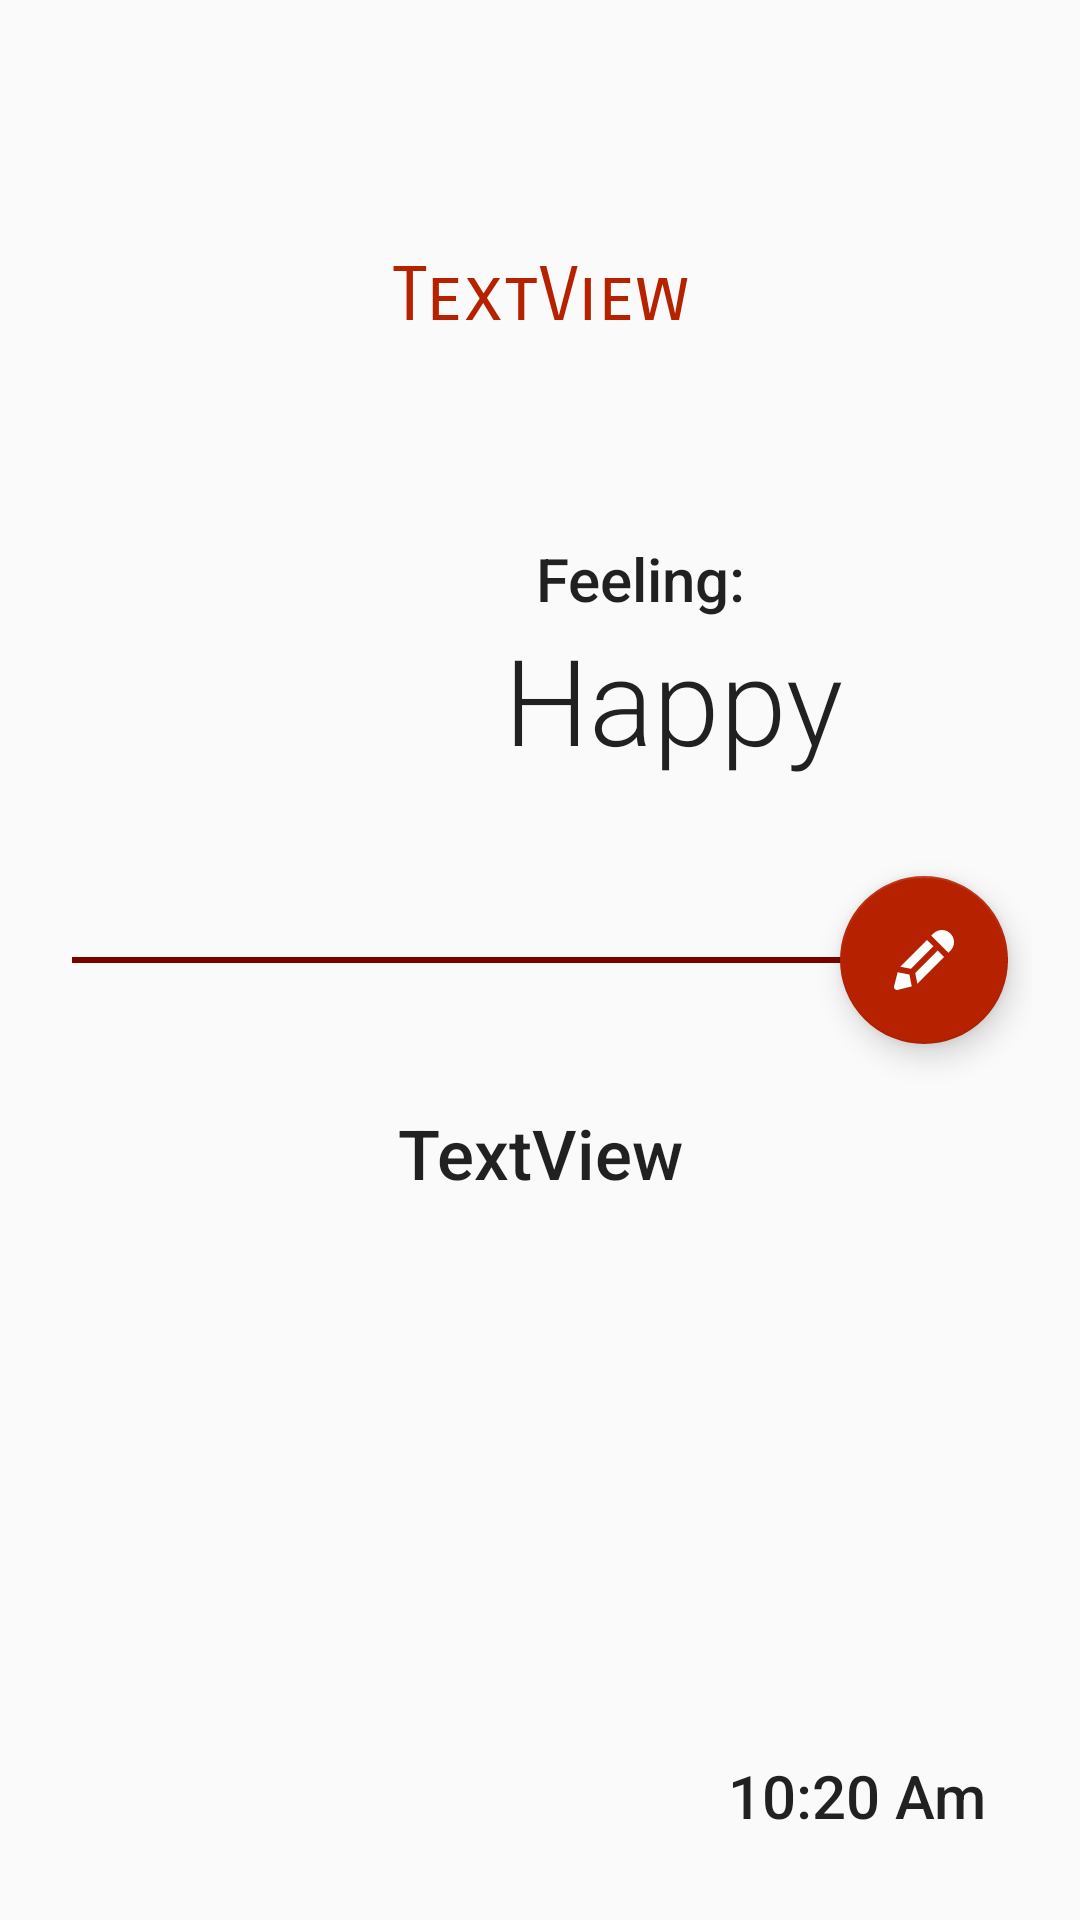

Reconstruct the res/layout file that produces this screen, plus the resources it refers to.
<!-- AndroidManifest.xml: application theme AppTheme.NoActionBar -->
<!-- res/layout/single_display_content.xml -->
<?xml version="1.0" encoding="utf-8"?>
<android.support.constraint.ConstraintLayout
    xmlns:android="http://schemas.android.com/apk/res/android"
    xmlns:app="http://schemas.android.com/apk/res-auto"
    xmlns:tools="http://schemas.android.com/tools"
    android:layout_width="match_parent"
    android:layout_height="match_parent"
    android:padding="16dp"
    tools:context="com.a5.ngenemichael.journalapp.Activities.SingleDisplayActivity"
    tools:showIn="@layout/activity_single_display">

    <android.support.constraint.Guideline
        android:id="@+id/horizontal_middle"
        android:layout_width="wrap_content"
        android:layout_height="2dp"
        android:orientation="horizontal"
        app:layout_constraintGuide_percent="0.5"/>

    <TextView
        android:id="@+id/title_tv"
        android:layout_width="wrap_content"
        android:layout_height="wrap_content"
        android:layout_marginBottom="8dp"
        android:layout_marginEnd="8dp"
        android:layout_marginTop="8dp"
        android:textAppearance="@style/TextAppearance.AppCompat.Title"
        android:textColor="@color/colorPrimary"
        android:textSize="30sp"
        app:layout_constraintBottom_toTopOf="@+id/horizontal_middle"
        app:layout_constraintEnd_toStartOf="@+id/floatingActionButton"
        app:layout_constraintLeft_toLeftOf="@+id/icon"
        app:layout_constraintTop_toBottomOf="@+id/icon"
        tools:text="title"/>


    <ImageView
        android:id="@+id/icon"
        android:layout_width="120dp"
        android:layout_height="120dp"
        android:layout_marginBottom="8dp"
        android:layout_marginStart="32dp"
        android:layout_marginTop="40dp"
        app:layout_constraintBottom_toTopOf="@+id/horizontal_middle"
        app:layout_constraintStart_toStartOf="parent"
        app:layout_constraintTop_toTopOf="parent"
        app:layout_constraintVertical_bias="0.614"
        app:srcCompat="@drawable/home"/>

    <TextView
        android:id="@+id/detail_tv"
        android:layout_width="wrap_content"
        android:layout_height="wrap_content"
        android:layout_marginBottom="8dp"
        android:layout_marginEnd="8dp"
        android:layout_marginStart="8dp"
        android:layout_marginTop="8dp"
        android:gravity="center"
        android:text="TextView"
        android:textAppearance="@style/TextAppearance.AppCompat.Body2"
        android:textSize="23dp"
        app:layout_constraintBottom_toBottomOf="parent"
        app:layout_constraintEnd_toEndOf="parent"
        app:layout_constraintStart_toStartOf="parent"
        app:layout_constraintTop_toBottomOf="@+id/floatingActionButton"
        app:layout_constraintVertical_bias="0.056"/>

    <TextView
        android:id="@+id/date_tv"
        android:layout_width="0dp"
        android:layout_height="wrap_content"
        android:layout_marginBottom="24dp"
        android:layout_marginEnd="8dp"
        android:layout_marginStart="8dp"

        android:fontFamily="sans-serif-smallcaps"
        android:gravity="center_horizontal"
        android:padding="2dp"
        android:text="TextView"
        android:textColor="@color/colorAccent"
        android:textSize="25sp"
        app:layout_constraintBottom_toTopOf="@+id/icon"
        app:layout_constraintEnd_toEndOf="parent"
        app:layout_constraintStart_toStartOf="parent"/>


    <android.support.design.widget.FloatingActionButton
        android:id="@+id/floatingActionButton"
        android:layout_width="wrap_content"
        android:layout_height="wrap_content"
        android:layout_marginEnd="8dp"
        android:src="@drawable/ic_pencil"
        android:onClick="openUpdate"
        app:layout_constraintBottom_toBottomOf="@+id/horizontal_middle"
        app:layout_constraintEnd_toEndOf="parent"
        app:layout_constraintTop_toTopOf="@+id/horizontal_middle"/>

    <TextView
        android:id="@+id/textView6"
        android:layout_width="0dp"
        android:layout_height="2dp"
        android:layout_marginEnd="8dp"
        android:layout_marginStart="8dp"
        android:background="#7b0000"
        app:layout_constraintBottom_toBottomOf="@+id/horizontal_middle"
        app:layout_constraintEnd_toEndOf="parent"
        app:layout_constraintStart_toStartOf="parent"
        app:layout_constraintTop_toTopOf="@+id/horizontal_middle"/>

    <TextView
        android:id="@+id/textView4"
        android:layout_width="wrap_content"
        android:layout_height="wrap_content"
        android:layout_marginEnd="24dp"
        android:layout_marginStart="8dp"
        android:text="Feeling:"
        android:textAppearance="@style/TextAppearance.AppCompat.Title"
        app:layout_constraintBottom_toTopOf="@+id/mood_tv"
        app:layout_constraintEnd_toEndOf="@+id/mood_tv"
        app:layout_constraintHorizontal_bias="0.229"
        app:layout_constraintStart_toEndOf="@+id/icon"/>

    <TextView
        android:id="@+id/textView5"
        android:layout_width="wrap_content"
        android:layout_height="26dp"
        android:layout_marginBottom="8dp"
        android:layout_marginStart="15dp"
        android:layout_marginTop="232dp"
        android:gravity="center"
        android:textAppearance="@style/TextAppearance.AppCompat.Title"
        app:layout_constraintBottom_toBottomOf="parent"
        app:layout_constraintEnd_toEndOf="@+id/textView6"
        app:layout_constraintHorizontal_bias="0.968"
        android:text="10:20 Am"
        app:layout_constraintStart_toStartOf="parent"
        app:layout_constraintTop_toBottomOf="@+id/floatingActionButton"/>

    <TextView
        android:id="@+id/mood_tv"
        android:layout_width="wrap_content"
        android:layout_height="wrap_content"
        android:fontFamily="sans-serif-light"
        android:text="Happy"
        android:textAppearance="@style/Base.TextAppearance.AppCompat.Body1"
        android:textSize="40sp"
        app:layout_constraintBottom_toBottomOf="@+id/icon"
        app:layout_constraintHorizontal_bias="0.17"
        app:layout_constraintLeft_toLeftOf="@+id/horizontal_middle"
        app:layout_constraintRight_toRightOf="parent"
        app:layout_constraintStart_toEndOf="@+id/icon"
        app:layout_constraintTop_toTopOf="@+id/icon"
        app:layout_constraintVertical_bias="1.0"/>


</android.support.constraint.ConstraintLayout>
<!-- res/layout/activity_single_display.xml (included above) -->
<?xml version="1.0" encoding="utf-8"?>
<android.support.design.widget.CoordinatorLayout
    xmlns:android="http://schemas.android.com/apk/res/android"
    xmlns:app="http://schemas.android.com/apk/res-auto"
    xmlns:tools="http://schemas.android.com/tools"
    android:layout_width="match_parent"
    android:layout_height="match_parent"
    tools:context="com.a5.ngenemichael.journalapp.Activities.SingleDisplayActivity">

    <android.support.design.widget.AppBarLayout
        android:layout_width="match_parent"
        android:layout_height="wrap_content"
        android:theme="@style/AppTheme.AppBarOverlay">

        <android.support.v7.widget.Toolbar
            android:id="@+id/toolbar"
            android:layout_width="match_parent"
            android:layout_height="?attr/actionBarSize"
            android:background="?attr/colorPrimary"
            app:popupTheme="@style/AppTheme.PopupOverlay"/>

    </android.support.design.widget.AppBarLayout>

    <include layout="@layout/single_display_content"/>


</android.support.design.widget.CoordinatorLayout>
<!-- resources referenced by this layout -->
<resources>
  <color name="colorAccent">#b62200</color>
  <color name="colorPrimary">#9e5234</color>
  <!-- drawable ic_pencil (drawable) -->
  <vector android:autoMirrored="true" android:height="24dp"
      android:viewportHeight="24.0" android:viewportWidth="24.0"
      android:width="24dp" xmlns:android="http://schemas.android.com/apk/res/android">
      <path android:fillColor="#ffffff" android:pathData="M20.103,9.589l0.719,-0.719c1.57,-1.568 1.57,-4.124 0,-5.692c-1.569,-1.57 -4.124,-1.57 -5.692,0l-0.719,0.719L20.103,9.589z"/>
      <path android:fillColor="#ffffff" android:pathData="M12.997,5.311l-8.905,8.904l3.572,0.708l7.472,-7.474z"/>
      <path android:fillColor="#ffffff" android:pathData="M2.295,21.706c0.247,0.248 0.608,0.347 0.949,0.263l4.678,-1.17l-0.78,-3.941l-3.941,-0.781l-1.169,4.678C1.947,21.097 2.046,21.457 2.295,21.706z"/>
      <path android:fillColor="#ffffff" android:pathData="M16.55,8.863l-7.472,7.474l0.707,3.57l8.904,-8.904z"/>
  </vector>
  <style name="AppTheme.AppBarOverlay" parent="ThemeOverlay.AppCompat.Dark.ActionBar" />
  <style name="AppTheme.PopupOverlay" parent="ThemeOverlay.AppCompat.Light" />
  <style name="AppTheme.NoActionBar">
          <item name="windowActionBar">false</item>
          <item name="windowNoTitle">true</item>
      </style>
      Theme.AppCompat.Light.Dialog
</resources>
